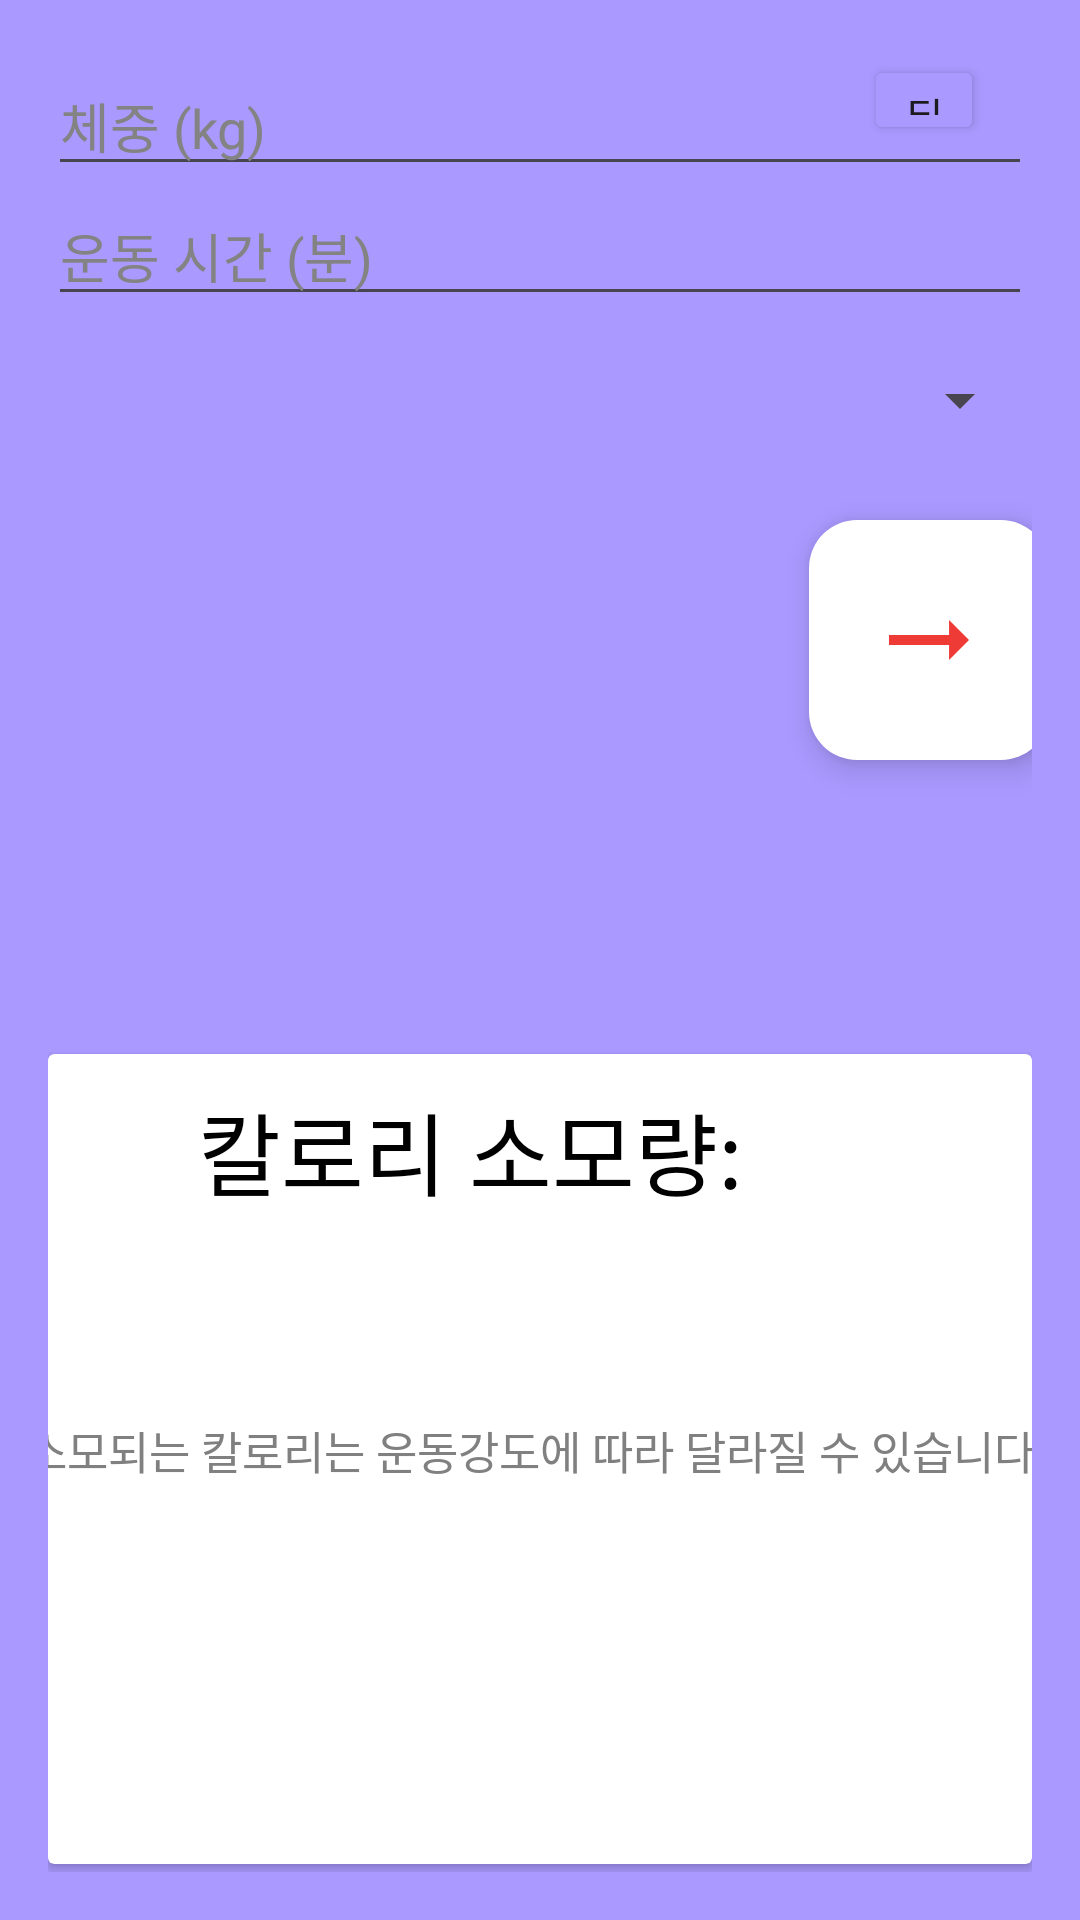

Android layout source for this screen:
<!-- AndroidManifest.xml: application theme Theme.Undong -->
<!-- res/layout/activity_exercisecal_tab.xml -->
<?xml version="1.0" encoding="utf-8"?>
<androidx.constraintlayout.widget.ConstraintLayout
    xmlns:android="http://schemas.android.com/apk/res/android"
    xmlns:app="http://schemas.android.com/apk/res-auto"
    xmlns:tools="http://schemas.android.com/tools"
    android:layout_width="match_parent"
    android:layout_height="match_parent"
    android:background="#A9F"
    tools:context=".ExerciseCalTab">

    
    <Button
        android:id="@+id/button16"
        android:layout_width="40dp"
        android:layout_height="30dp"
        android:backgroundTint="#A9F"
        android:foreground="@drawable/backbutton"
        android:text="뒤로가기"
        app:layout_constraintBottom_toBottomOf="parent"
        app:layout_constraintEnd_toEndOf="parent"
        app:layout_constraintHorizontal_bias="0.9"
        app:layout_constraintStart_toStartOf="parent"
        app:layout_constraintTop_toTopOf="parent"
        app:layout_constraintVertical_bias="0.03" />

    
    <LinearLayout
        android:layout_width="match_parent"
        android:layout_height="match_parent"
        android:gravity="center"
        android:orientation="vertical"
        android:padding="16dp"
        tools:context=".ExerciseCalTab"
        tools:layout_editor_absoluteX="16dp"
        tools:layout_editor_absoluteY="177dp">

        
        <EditText
            android:id="@+id/TextWeight"
            android:layout_width="match_parent"
            android:layout_height="wrap_content"
            android:hint="체중 (kg)"
            android:inputType="numberDecimal"
            android:textColorHint="@color/lightblack" />

        
        <EditText
            android:id="@+id/TextDuration"
            android:layout_width="match_parent"
            android:layout_height="wrap_content"
            android:hint="운동 시간 (분)"
            android:inputType="numberDecimal"
            android:textColorHint="@color/lightblack" />

        
        <Spinner
            android:id="@+id/spinnerExercise"
            android:layout_width="match_parent"
            android:layout_height="wrap_content"
            android:layout_marginTop="16dp" />

        
        <com.google.android.material.floatingactionbutton.FloatingActionButton
            android:id="@+id/calculateButton"
            android:layout_width="wrap_content"
            android:layout_height="wrap_content"
            android:layout_marginTop="10dp"
            android:layout_marginEnd="-130dp"
            android:backgroundTint="#FFFFFF"
            android:clickable="true"
            android:contentDescription="TODO"
            android:elevation="30dp"
            android:focusable="true"
            android:scaleType="center"
            app:fabCustomSize="80dp"
            app:maxImageSize="40dp"
            app:srcCompat="@drawable/ic_baseline_arrow_right_alt_24"
            app:tint="#EF3B36"
            app:useCompatPadding="true" />

        
        <androidx.cardview.widget.CardView
            android:id="@+id/cardView"
            android:layout_width="match_parent"
            android:layout_height="270dp"
            android:layout_marginTop="80dp"
            android:backgroundTint="@color/white"
            app:cardBackgroundColor="@color/white"
            app:layout_constraintBottom_toBottomOf="parent"
            app:layout_constraintTop_toBottomOf="@id/floatingActionButton">

            
            <RelativeLayout
                android:layout_width="wrap_content"
                android:layout_height="wrap_content">

                
                <TextView
                    android:id="@+id/calorieTextView"
                    android:layout_width="wrap_content"
                    android:layout_height="wrap_content"
                    android:layout_gravity="center"
                    android:layout_marginStart="45dp"
                    android:layout_marginTop="5dp"
                    android:layout_marginEnd="30dp"
                    android:padding="5dp"
                    android:text="칼로리 소모량: "
                    android:textAlignment="center"
                    android:textColor="@color/black"
                    android:textSize="30sp" />

            </RelativeLayout>

            
            <TextView
                android:id="@+id/diff1"
                android:layout_width="373dp"
                android:layout_height="48dp"
                android:layout_gravity="center"
                android:layout_marginStart="30dp"
                android:layout_marginTop="5dp"
                android:layout_marginEnd="20dp"
                android:padding="5dp"
                android:text="소모되는 칼로리는 운동강도에 따라 달라질 수 있습니다."
                android:textColor="#808080"
                android:textSize="15sp" />

        </androidx.cardview.widget.CardView>

    </LinearLayout>

</androidx.constraintlayout.widget.ConstraintLayout>
<!-- resources referenced by this layout -->
<resources>
  <color name="black">#FF000000</color>
  <color name="lightblack">#838383</color>
  <color name="white">#FFFFFFFF</color>
  <!-- drawable ic_baseline_arrow_right_alt_24 (drawable) -->
  <vector android:height="24dp" android:tint="#EF3B36"
      android:viewportHeight="24" android:viewportWidth="24"
      android:width="24dp" xmlns:android="http://schemas.android.com/apk/res/android">
      <path android:fillColor="@android:color/white" android:pathData="M16.01,11H4v2h12.01v3L20,12l-3.99,-4z"/>
  </vector>
  <style name="Theme.Undong" parent="Base.Theme.Undong" />
  <style name="Base.Theme.Undong" parent="Theme.Material3.DayNight.NoActionBar">
  
          
          
      </style>
</resources>
